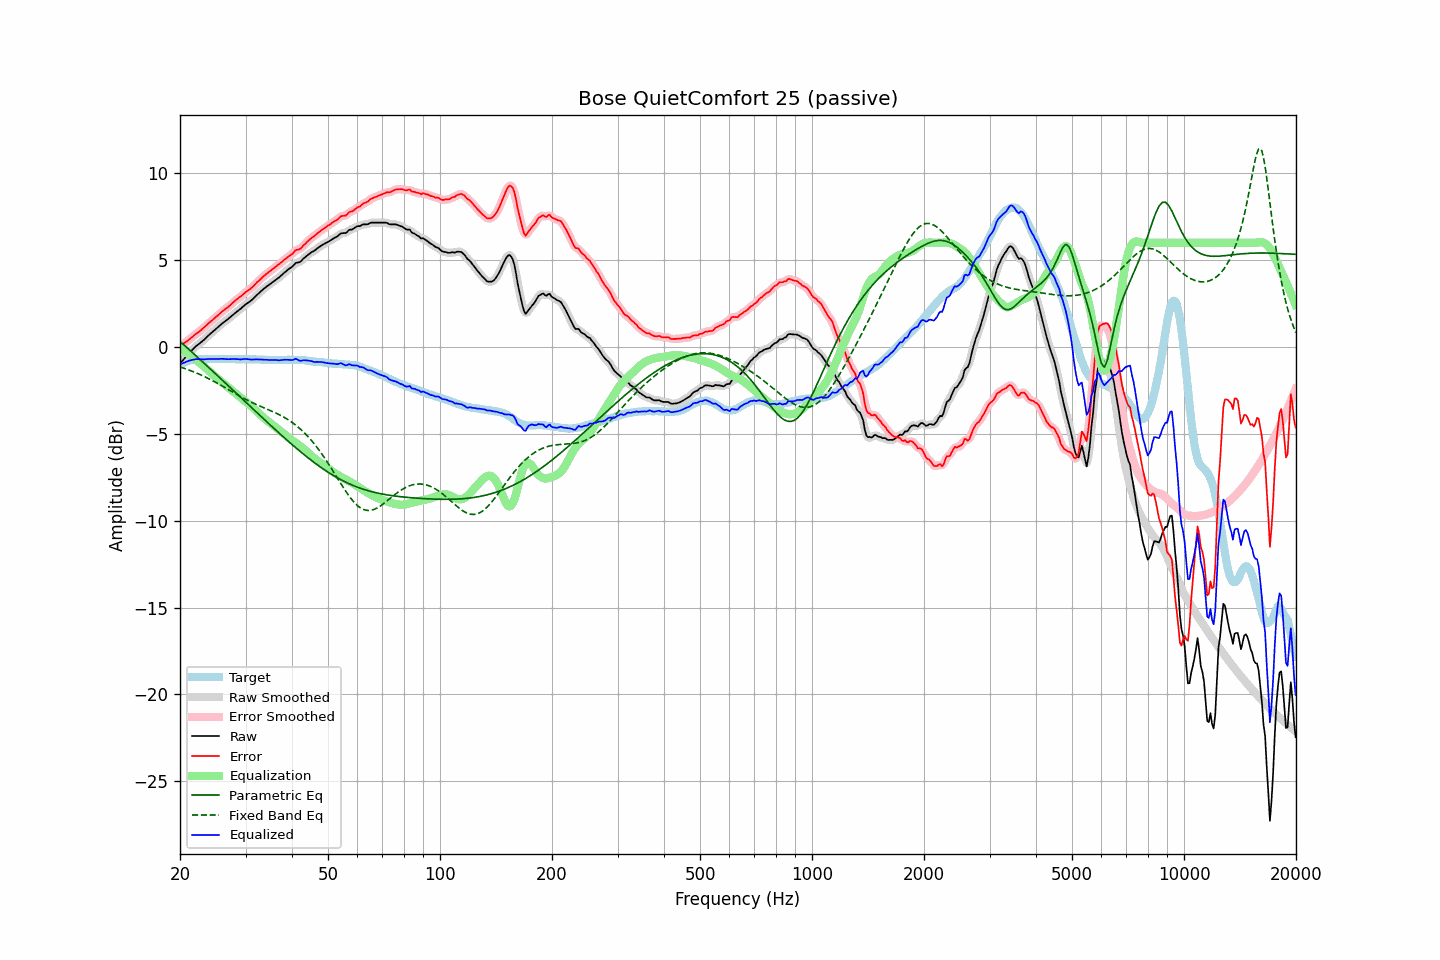

The file beside this chart, header and first rows:
frequency, raw, error, smoothed, error_smoothed, equalization, parametric_eq, fixed_band_eq, equalized_raw, equalized_smoothed, target
20.00, -0.95, 0.06, -0.95, 0.06, -0.05, 0.32, -1.15, -1.01, -1.00, -1.01
20.20, -0.84, 0.12, -0.84, 0.12, -0.12, 0.24, -1.18, -0.96, -0.96, -0.97
20.40, -0.74, 0.17, -0.74, 0.18, -0.18, 0.16, -1.21, -0.92, -0.92, -0.92
20.61, -0.63, 0.25, -0.63, 0.24, -0.25, 0.07, -1.24, -0.88, -0.88, -0.89
20.81, -0.53, 0.31, -0.53, 0.31, -0.32, -0.01, -1.27, -0.85, -0.85, -0.84
21.02, -0.42, 0.37, -0.42, 0.38, -0.39, -0.09, -1.31, -0.81, -0.81, -0.80
21.23, -0.32, 0.45, -0.32, 0.45, -0.46, -0.18, -1.34, -0.78, -0.78, -0.78
21.44, -0.23, 0.53, -0.23, 0.53, -0.53, -0.26, -1.38, -0.76, -0.75, -0.76
21.66, -0.13, 0.60, -0.13, 0.61, -0.60, -0.34, -1.41, -0.73, -0.73, -0.74
21.87, -0.04, 0.69, -0.04, 0.68, -0.67, -0.43, -1.45, -0.71, -0.71, -0.73
22.09, 0.05, 0.76, 0.04, 0.75, -0.75, -0.51, -1.49, -0.70, -0.70, -0.71
22.31, 0.12, 0.82, 0.12, 0.82, -0.82, -0.60, -1.53, -0.70, -0.70, -0.70
22.54, 0.19, 0.89, 0.19, 0.89, -0.90, -0.68, -1.57, -0.71, -0.70, -0.70
22.76, 0.27, 0.97, 0.26, 0.96, -0.97, -0.77, -1.61, -0.71, -0.71, -0.70
22.99, 0.34, 1.05, 0.34, 1.05, -1.05, -0.85, -1.65, -0.71, -0.71, -0.71
23.22, 0.42, 1.13, 0.42, 1.13, -1.13, -0.94, -1.69, -0.71, -0.71, -0.71
23.45, 0.51, 1.22, 0.51, 1.22, -1.21, -1.02, -1.74, -0.70, -0.70, -0.71
23.69, 0.60, 1.30, 0.60, 1.30, -1.29, -1.11, -1.78, -0.70, -0.70, -0.70
23.92, 0.69, 1.39, 0.69, 1.38, -1.38, -1.19, -1.83, -0.69, -0.69, -0.70
24.16, 0.77, 1.46, 0.77, 1.46, -1.46, -1.28, -1.88, -0.69, -0.69, -0.69
24.40, 0.85, 1.53, 0.85, 1.54, -1.54, -1.36, -1.93, -0.69, -0.69, -0.68
24.65, 0.93, 1.62, 0.93, 1.62, -1.62, -1.45, -1.97, -0.69, -0.69, -0.69
24.89, 1.01, 1.70, 1.01, 1.70, -1.70, -1.53, -2.02, -0.69, -0.69, -0.69
25.14, 1.09, 1.78, 1.09, 1.78, -1.78, -1.62, -2.07, -0.69, -0.69, -0.69
25.39, 1.17, 1.85, 1.17, 1.86, -1.86, -1.71, -2.13, -0.69, -0.69, -0.68
25.65, 1.26, 1.94, 1.26, 1.94, -1.94, -1.79, -2.18, -0.68, -0.68, -0.68
25.91, 1.34, 2.03, 1.33, 2.02, -2.02, -1.88, -2.23, -0.68, -0.68, -0.69
26.16, 1.41, 2.10, 1.41, 2.10, -2.09, -1.97, -2.28, -0.68, -0.68, -0.69
26.43, 1.48, 2.17, 1.48, 2.17, -2.17, -2.05, -2.34, -0.69, -0.69, -0.70
26.69, 1.55, 2.24, 1.55, 2.24, -2.24, -2.14, -2.39, -0.70, -0.70, -0.70
26.96, 1.62, 2.30, 1.62, 2.31, -2.32, -2.23, -2.44, -0.70, -0.70, -0.69
27.23, 1.70, 2.38, 1.70, 2.39, -2.40, -2.31, -2.50, -0.70, -0.70, -0.69
27.50, 1.78, 2.47, 1.78, 2.47, -2.47, -2.40, -2.55, -0.70, -0.70, -0.69
27.77, 1.86, 2.56, 1.86, 2.56, -2.55, -2.49, -2.61, -0.69, -0.69, -0.70
28.05, 1.94, 2.64, 1.94, 2.64, -2.63, -2.57, -2.66, -0.69, -0.69, -0.70
28.33, 2.01, 2.72, 2.01, 2.72, -2.71, -2.66, -2.71, -0.70, -0.70, -0.71
28.62, 2.08, 2.79, 2.08, 2.79, -2.79, -2.75, -2.77, -0.71, -0.71, -0.71
28.90, 2.15, 2.85, 2.15, 2.86, -2.86, -2.83, -2.82, -0.71, -0.71, -0.70
29.19, 2.22, 2.93, 2.22, 2.93, -2.94, -2.92, -2.87, -0.72, -0.71, -0.71
29.48, 2.31, 3.00, 2.31, 3.01, -3.01, -3.01, -2.92, -0.70, -0.70, -0.69
29.78, 2.39, 3.09, 2.39, 3.09, -3.08, -3.10, -2.97, -0.69, -0.69, -0.70
30.08, 2.47, 3.16, 2.46, 3.16, -3.15, -3.18, -3.02, -0.68, -0.69, -0.70
30.38, 2.53, 3.23, 2.53, 3.23, -3.23, -3.27, -3.07, -0.70, -0.70, -0.71
30.68, 2.59, 3.30, 2.59, 3.30, -3.30, -3.36, -3.11, -0.71, -0.71, -0.71
30.99, 2.66, 3.37, 2.66, 3.37, -3.38, -3.44, -3.16, -0.72, -0.72, -0.71
31.30, 2.74, 3.45, 2.74, 3.45, -3.46, -3.53, -3.20, -0.72, -0.72, -0.71
31.61, 2.83, 3.54, 2.83, 3.54, -3.55, -3.62, -3.25, -0.72, -0.72, -0.71
31.93, 2.92, 3.63, 2.92, 3.63, -3.63, -3.70, -3.29, -0.71, -0.71, -0.71
32.24, 3.01, 3.73, 3.01, 3.72, -3.72, -3.79, -3.33, -0.71, -0.71, -0.72
32.57, 3.09, 3.80, 3.09, 3.81, -3.81, -3.88, -3.37, -0.72, -0.72, -0.72
32.89, 3.18, 3.90, 3.18, 3.90, -3.90, -3.96, -3.41, -0.72, -0.72, -0.72
33.22, 3.26, 3.99, 3.26, 3.98, -3.98, -4.05, -3.45, -0.72, -0.72, -0.73
33.55, 3.34, 4.07, 3.34, 4.07, -4.06, -4.14, -3.49, -0.73, -0.73, -0.73
33.89, 3.41, 4.15, 3.41, 4.15, -4.14, -4.22, -3.53, -0.74, -0.73, -0.74
34.23, 3.49, 4.22, 3.48, 4.22, -4.22, -4.31, -3.57, -0.73, -0.74, -0.73
34.57, 3.55, 4.29, 3.55, 4.29, -4.30, -4.39, -3.61, -0.75, -0.74, -0.75
34.92, 3.62, 4.36, 3.62, 4.37, -4.37, -4.48, -3.65, -0.75, -0.75, -0.75
35.27, 3.69, 4.44, 3.69, 4.44, -4.44, -4.56, -3.69, -0.75, -0.75, -0.75
35.62, 3.76, 4.51, 3.76, 4.51, -4.51, -4.65, -3.73, -0.75, -0.75, -0.75
35.97, 3.83, 4.58, 3.83, 4.58, -4.58, -4.73, -3.77, -0.75, -0.75, -0.75
... 635 more rows
